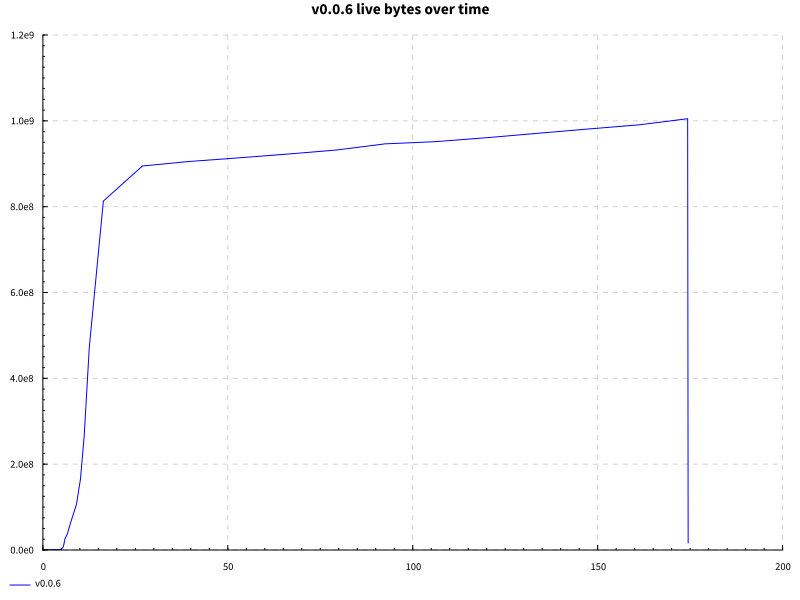

The data file committed next to this chart (first rows):
name, success, samples, startup, setup, experiment, maxResidency
hover, True, 200, 18.46, 0.0, 153.9, 958MB
